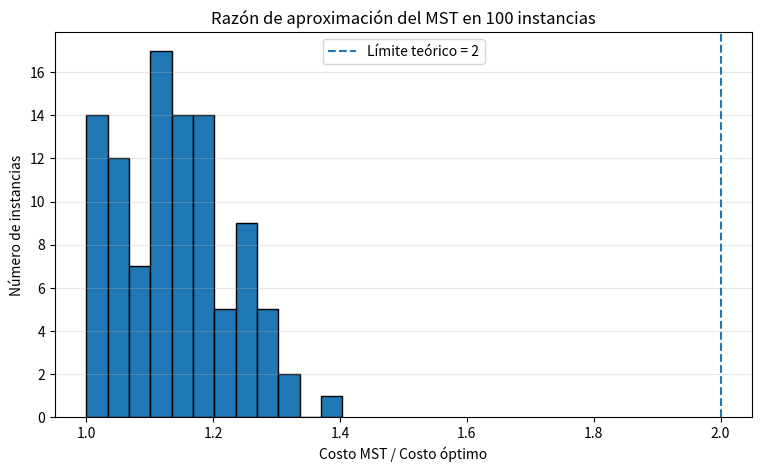
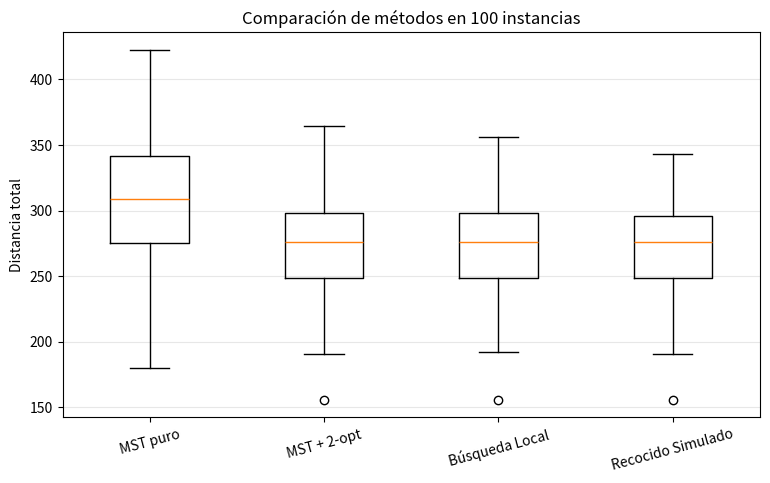
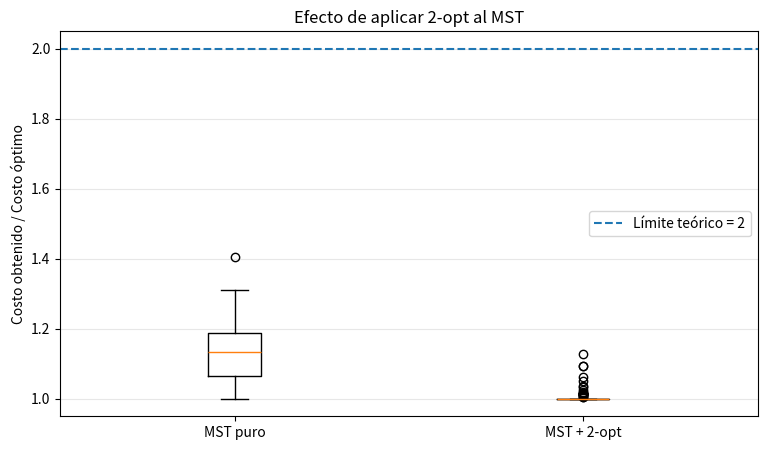

Generate these figures, in order, with matplotlib:
import random
import math
import time
import itertools
import matplotlib.pyplot as plt

def distancia(a, b):
    return math.dist(a, b)


def distancia_ruta(ruta, ciudades):
    total = 0

    for i in range(len(ruta)):
        total += distancia(
            ciudades[ruta[i]],
            ciudades[ruta[(i + 1) % len(ruta)]]
        )

    return total


# 1. Construye el árbol de expansión mínima usando Prim
def construir_mst(ciudades):
    n = len(ciudades)
    visitadas = {0}
    arbol = [[] for _ in range(n)]

    while len(visitadas) < n:
        mejor = None
        menor_distancia = float("inf")

        for u in visitadas:
            for v in range(n):
                if v not in visitadas:
                    d = distancia(ciudades[u], ciudades[v])

                    if d < menor_distancia:
                        menor_distancia = d
                        mejor = (u, v)

        u, v = mejor
        visitadas.add(v)
        arbol[u].append(v)
        arbol[v].append(u)

    return arbol


# Obtiene una ruta a partir del recorrido del MST
def ruta_mst(ciudades):
    arbol = construir_mst(ciudades)
    ruta = []
    visitadas = set()

    def dfs(u):
        visitadas.add(u)
        ruta.append(u)

        for v in arbol[u]:
            if v not in visitadas:
                dfs(v)

    dfs(0)
    return ruta


# 2. Mejora una ruta con 2-opt
def dos_opt(ruta, ciudades):
    ruta = ruta.copy()
    n = len(ruta)

    while True:
        mejorada = False

        for i in range(n - 1):
            for j in range(i + 2, n):
                if i == 0 and j == n - 1:
                    continue

                nueva = (
                    ruta[:i + 1]
                    + ruta[i + 1:j + 1][::-1]
                    + ruta[j + 1:]
                )

                if distancia_ruta(nueva, ciudades) < (
                    distancia_ruta(ruta, ciudades) - 1e-9
                ):
                    ruta = nueva
                    mejorada = True
                    break

            if mejorada:
                break

        if not mejorada:
            break

    return ruta


def ruta_optima(ciudades):
    n = len(ciudades)
    mejor_costo = float("inf")

    
    for permutacion in itertools.permutations(range(1, n)):
        ruta = [0] + list(permutacion)
        costo = distancia_ruta(ruta, ciudades)

        if costo < mejor_costo:
            mejor_costo = costo

    return mejor_costo



def recocido_simulado(ruta_inicial, ciudades, semilla):
    rng = random.Random(semilla)
    actual = ruta_inicial.copy()
    costo_actual = distancia_ruta(actual, ciudades)

    mejor = actual.copy()
    mejor_costo = costo_actual

    iteraciones = 1000
    t_inicial = 100
    t_final = 0.01

    for t in range(iteraciones):
        progreso = t / (iteraciones - 1)

        temperatura = t_inicial * (
            t_final / t_inicial
        ) ** progreso

        i, j = sorted(rng.sample(range(len(actual)), 2))
        siguiente = actual.copy()
        siguiente[i:j + 1] = siguiente[i:j + 1][::-1]

        
        if i == 0 and j == len(actual) - 1:
            continue

        costo_siguiente = distancia_ruta(siguiente, ciudades)
        delta = costo_actual - costo_siguiente

        if delta > 0 or rng.random() < math.exp(delta / temperatura):
            actual = siguiente
            costo_actual = costo_siguiente

        if costo_actual < mejor_costo:
            mejor = actual.copy()
            mejor_costo = costo_actual

    return mejor



resultados = {
    "MST puro": [],
    "MST + 2-opt": [],
    "Búsqueda Local": [],
    "Recocido Simulado": []
}

razones_mst = []
razones_mst_opt = []
tiempo_inicio = time.perf_counter()

for instancia in range(100):
    rng = random.Random(1000 + instancia)

    
    ciudades = [
        (rng.uniform(0, 100), rng.uniform(0, 100))
        for _ in range(9)
    ]

    # Óptimo exacto
    optimo = ruta_optima(ciudades)

    # MST puro
    ruta = ruta_mst(ciudades)
    costo_mst = distancia_ruta(ruta, ciudades)

    # MST + 2-opt
    ruta_mejorada = dos_opt(ruta, ciudades)
    costo_mst_opt = distancia_ruta(ruta_mejorada, ciudades)

  
    ruta_aleatoria = list(range(9))
    rng.shuffle(ruta_aleatoria)

    ruta_local = dos_opt(ruta_aleatoria, ciudades)
    costo_local = distancia_ruta(ruta_local, ciudades)

    
    ruta_sa = recocido_simulado(
        ruta_aleatoria, ciudades, 5000 + instancia
    )
    costo_sa = distancia_ruta(ruta_sa, ciudades)

    resultados["MST puro"].append(costo_mst)
    resultados["MST + 2-opt"].append(costo_mst_opt)
    resultados["Búsqueda Local"].append(costo_local)
    resultados["Recocido Simulado"].append(costo_sa)

    razones_mst.append(costo_mst / optimo)
    razones_mst_opt.append(costo_mst_opt / optimo)

tiempo_total = time.perf_counter() - tiempo_inicio

print("Instancias evaluadas: 100")
print(f"Tiempo total: {tiempo_total:.2f} segundos")

print("\nPromedios de distancia:")
for metodo, costos in resultados.items():
    print(f"{metodo}: {sum(costos) / len(costos):.2f}")

print("\nRazón de aproximación:")
print(f"MST promedio: {sum(razones_mst) / 100:.4f}")
print(f"MST máxima: {max(razones_mst):.4f}")
print(f"MST + 2-opt promedio: {sum(razones_mst_opt) / 100:.4f}")
print(f"MST + 2-opt máxima: {max(razones_mst_opt):.4f}")


# Razón de aproximación
plt.figure(figsize=(9, 5))
plt.hist(razones_mst, bins=12, edgecolor="black")
plt.axvline(2, linestyle="--", label="Límite teórico = 2")
plt.xlabel("Costo MST / Costo óptimo")
plt.ylabel("Número de instancias")
plt.title("Razón de aproximación del MST en 100 instancias")
plt.legend()
plt.grid(axis="y", alpha=0.3)
plt.show()


# Comparación de costos
plt.figure(figsize=(9, 5))
nombres = list(resultados.keys())
costos = [resultados[nombre] for nombre in nombres]

plt.boxplot(costos, tick_labels=nombres)
plt.ylabel("Distancia total")
plt.title("Comparación de métodos en 100 instancias")
plt.xticks(rotation=15)
plt.grid(axis="y", alpha=0.3)
plt.show()


# Razón MST antes y después de 2-opt
plt.figure(figsize=(9, 5))
plt.boxplot(
    [razones_mst, razones_mst_opt],
    tick_labels=["MST puro", "MST + 2-opt"]
)
plt.axhline(2, linestyle="--", label="Límite teórico = 2")
plt.ylabel("Costo obtenido / Costo óptimo")
plt.title("Efecto de aplicar 2-opt al MST")
plt.legend()
plt.grid(axis="y", alpha=0.3)
plt.show()
